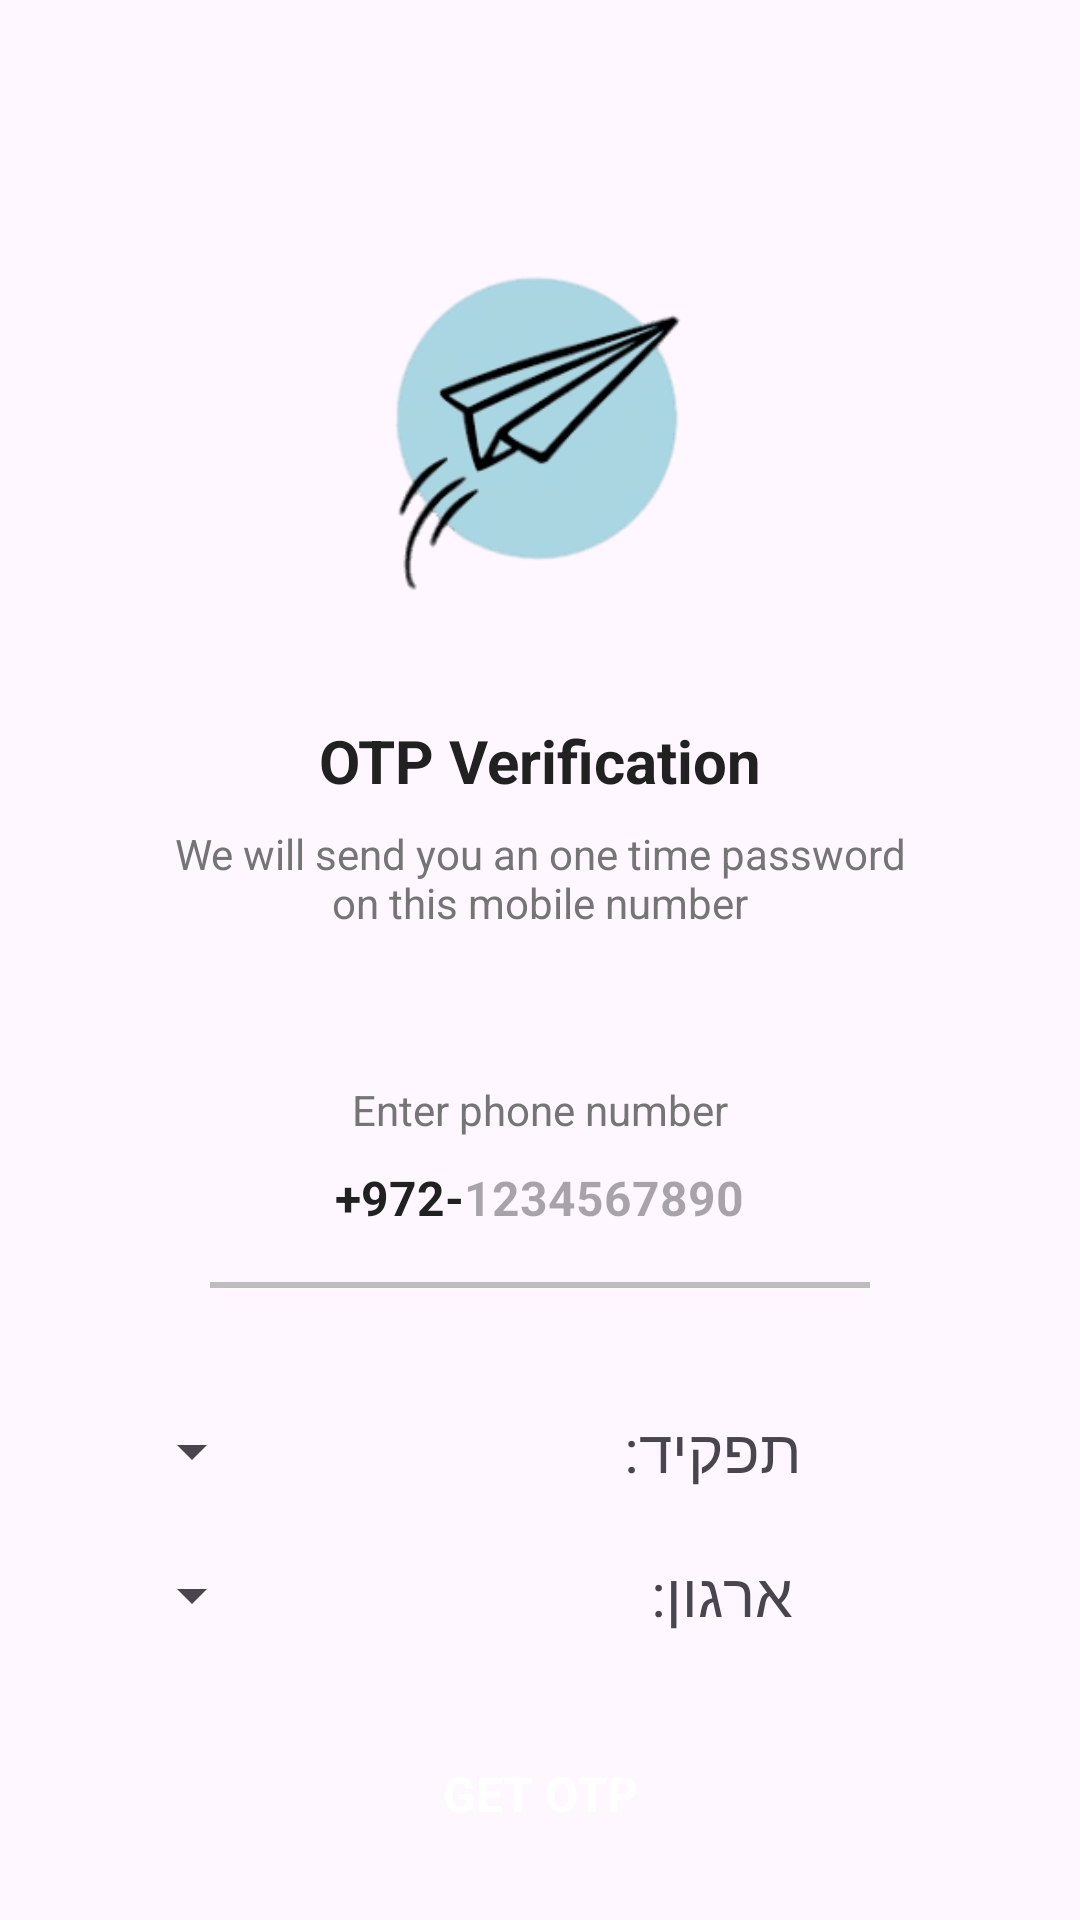

Here is an Android app screen rendered from its layout file. Give the layout XML and the strings, colors and styles it references.
<!-- AndroidManifest.xml: application theme Theme.MyApplication -->
<!-- res/layout/activity_forget_password.xml -->
<?xml version="1.0" encoding="utf-8"?>
<LinearLayout
    xmlns:android="http://schemas.android.com/apk/res/android"
    xmlns:app="http://schemas.android.com/apk/res-auto"
    xmlns:tools="http://schemas.android.com/tools"
    android:layout_width="match_parent"
    android:layout_height="match_parent"
    android:overScrollMode="never"
    android:scrollbars = "none"
    android:orientation="horizontal"
    tools:context=".SendOTPActivity">

    <LinearLayout
        android:layout_width="match_parent"
        android:layout_height="wrap_content"
        android:gravity="center_horizontal"
        android:orientation="vertical"
        >
        <ImageView
            android:layout_width="130dp"
            android:layout_height="130dp"
            android:layout_marginTop="80dp"
            android:contentDescription="@string/app_name"
            android:src="@drawable/send"
            />

        <TextView
            android:layout_width="wrap_content"
            android:layout_height="wrap_content"
            android:layout_marginTop="30dp"
            android:text="@string/otp_verification"
            android:textColor = "@color/colorTextPrimary"
            android:textSize="20sp"
            android:textStyle="bold"
            />
        <TextView
            android:layout_width="match_parent"
            android:layout_height="wrap_content"
            android:layout_marginTop="8dp"
            android:layout_marginStart="50dp"
            android:layout_marginEnd="50dp"
            android:gravity="center"
            android:text="@string/we_will_send_you_an_one_time_password_on_this_mobile_number"
            android:textColor="@color/colorTextSecondary"
            android:textSize="14sp"
            />
        <TextView
            android:layout_width="match_parent"
            android:layout_height="wrap_content"
            android:layout_marginStart="30dp"
            android:layout_marginTop="50dp"
            android:layout_marginEnd="30dp"
            android:gravity="center"
            android:text="@string/enter_phone_number"
            android:textColor="@color/colorTextSecondary"
            android:textSize="14sp"
            />
        
        <LinearLayout
            android:layout_width="match_parent"
            android:layout_height="wrap_content"
            android:layout_marginStart="60dp"
            android:layout_marginEnd="60dp"
            android:gravity="center"
            android:orientation="horizontal">
            
            <TextView
                android:layout_width="wrap_content"
                android:layout_height="40dp"
                android:gravity="center"
                android:text="@string/_972"
                android:textColor="@color/colorTextPrimary"
                android:textSize="16sp"
                android:textStyle="bold"
                />

            <EditText
                android:id="@+id/phoneNumber"
                android:layout_width="wrap_content"
                android:layout_height="40dp"
                android:background="@null"
                android:hint="@string/_1234567890"
                android:imeOptions="actionDone"
                android:importantForAutofill="no"
                android:inputType="number"
                android:textColor="@color/colorTextPrimary"
                android:textSize="16sp"
                android:textStyle="bold"
                tools:ignore="TouchTargetSizeCheck" />
        </LinearLayout>

        <View
            android:layout_width="match_parent"
            android:layout_height="2dp"
            android:layout_marginStart="70dp"
            android:layout_marginTop="8dp"
            android:layout_marginEnd="70dp"
            android:background="@color/colorDivider"
            />
        <TextView
            android:id="@+id/errorPhone"
            android:layout_width="wrap_content"
            android:layout_height="wrap_content"
            android:layout_gravity="center"
            android:gravity="center"
            android:layout_marginTop="10dp"
            android:textSize="15dp"
            android:textColor="#FF0000"
            />
        <LinearLayout
            android:layout_width="match_parent"
            android:layout_height="wrap_content"
            android:orientation="horizontal">
            <Spinner
                android:id="@+id/spinner_level"
                android:layout_width="wrap_content"
                android:layout_height="wrap_content"
                android:minHeight="48dp"
                android:layout_marginRight="120dp"
                android:layout_gravity="right"
                android:layout_marginLeft="40dp"
                />
            <TextView
                android:layout_width="wrap_content"
                android:layout_height="wrap_content"
                android:layout_marginTop="10dp"
                android:text="תפקיד:"
                android:textSize="20dp"
                />


        </LinearLayout>
        <LinearLayout
            android:layout_width="match_parent"
            android:layout_height="wrap_content"
            android:orientation="horizontal">
            <Spinner
                android:id="@+id/spinner_org"
                android:layout_width="wrap_content"
                android:layout_height="wrap_content"
                android:minHeight="48dp"
                android:layout_marginRight="129dp"
                android:layout_gravity="right"
                android:layout_marginLeft="40dp"

                />

            <TextView
                android:layout_width="wrap_content"
                android:layout_height="wrap_content"
                android:layout_marginTop="10dp"
                android:gravity="right"
                android:text="ארגון:"
                android:textSize="20dp" />
        </LinearLayout>
        <FrameLayout
            android:layout_width="match_parent"
            android:layout_height="wrap_content">

            <Button
                android:id="@+id/buttonGetOTP"
                android:layout_width="match_parent"
                android:layout_height="wrap_content"
                android:layout_margin="30dp"
                android:background="@drawable/background_button"
                android:text="@string/get_otp"
                android:textColor="@color/colorWhite"
                android:textSize="16sp"
                android:textStyle="bold"
                android:onClick="GetOTP" />

        </FrameLayout>



    </LinearLayout>

</LinearLayout>
<!-- resources referenced by this layout -->
<resources>
  <color name="colorDivider">#BDBDBD</color>
  <color name="colorTextPrimary">#212121</color>
  <color name="colorTextSecondary">#757575</color>
  <color name="colorWhite">#FFFFFF</color>
  <!-- drawable send: png bitmap (drawable, 5075 bytes) -->
  <string name="_1234567890">1234567890</string>
  <string name="_972">+972-</string>
  <string name="app_name">Bottom Navigation</string>
  <string name="enter_phone_number">Enter phone number</string>
  <string name="get_otp">GET OTP</string>
  <string name="otp_verification">OTP Verification</string>
  <string name="we_will_send_you_an_one_time_password_on_this_mobile_number">We will send you an one time password on this mobile number</string>
  <style name="Theme.MyApplication" parent="Base.Theme.MyApplication" />
  <style name="Base.Theme.MyApplication" parent="Theme.Material3.DayNight.NoActionBar">
          
          <item name="colorPrimary">@color/lavender</item>
          <item name="colorPrimaryVariant">@color/lavender</item>
          <item name="colorOnPrimary">@color/white</item>
          
          <item name="colorSecondary">@color/teal_200</item>
          <item name="colorSecondaryVariant">@color/teal_700</item>
          <item name="colorOnSecondary">@color/black</item>
          
          <item name="android:statusBarColor">?attr/colorPrimaryVariant</item>
          
          <item name="android:windowAnimationStyle">@style/CustomActivityAnimation</item>
      </style>
  <color name="lavender">#8692f7</color>
  <color name="white">#FFFFFFFF</color>
  <color name="teal_200">#FF03DAC5</color>
  <color name="teal_700">#FF018786</color>
  <color name="black">#FF000000</color>
  <style name="CustomActivityAnimation" parent="@android:style/Animation.Activity">
          <item name="android:activityOpenEnterAnimation">@anim/slide_in_right</item>
          <item name="android:activityOpenExitAnimation">@anim/slide_out_left</item>
      </style>
</resources>
